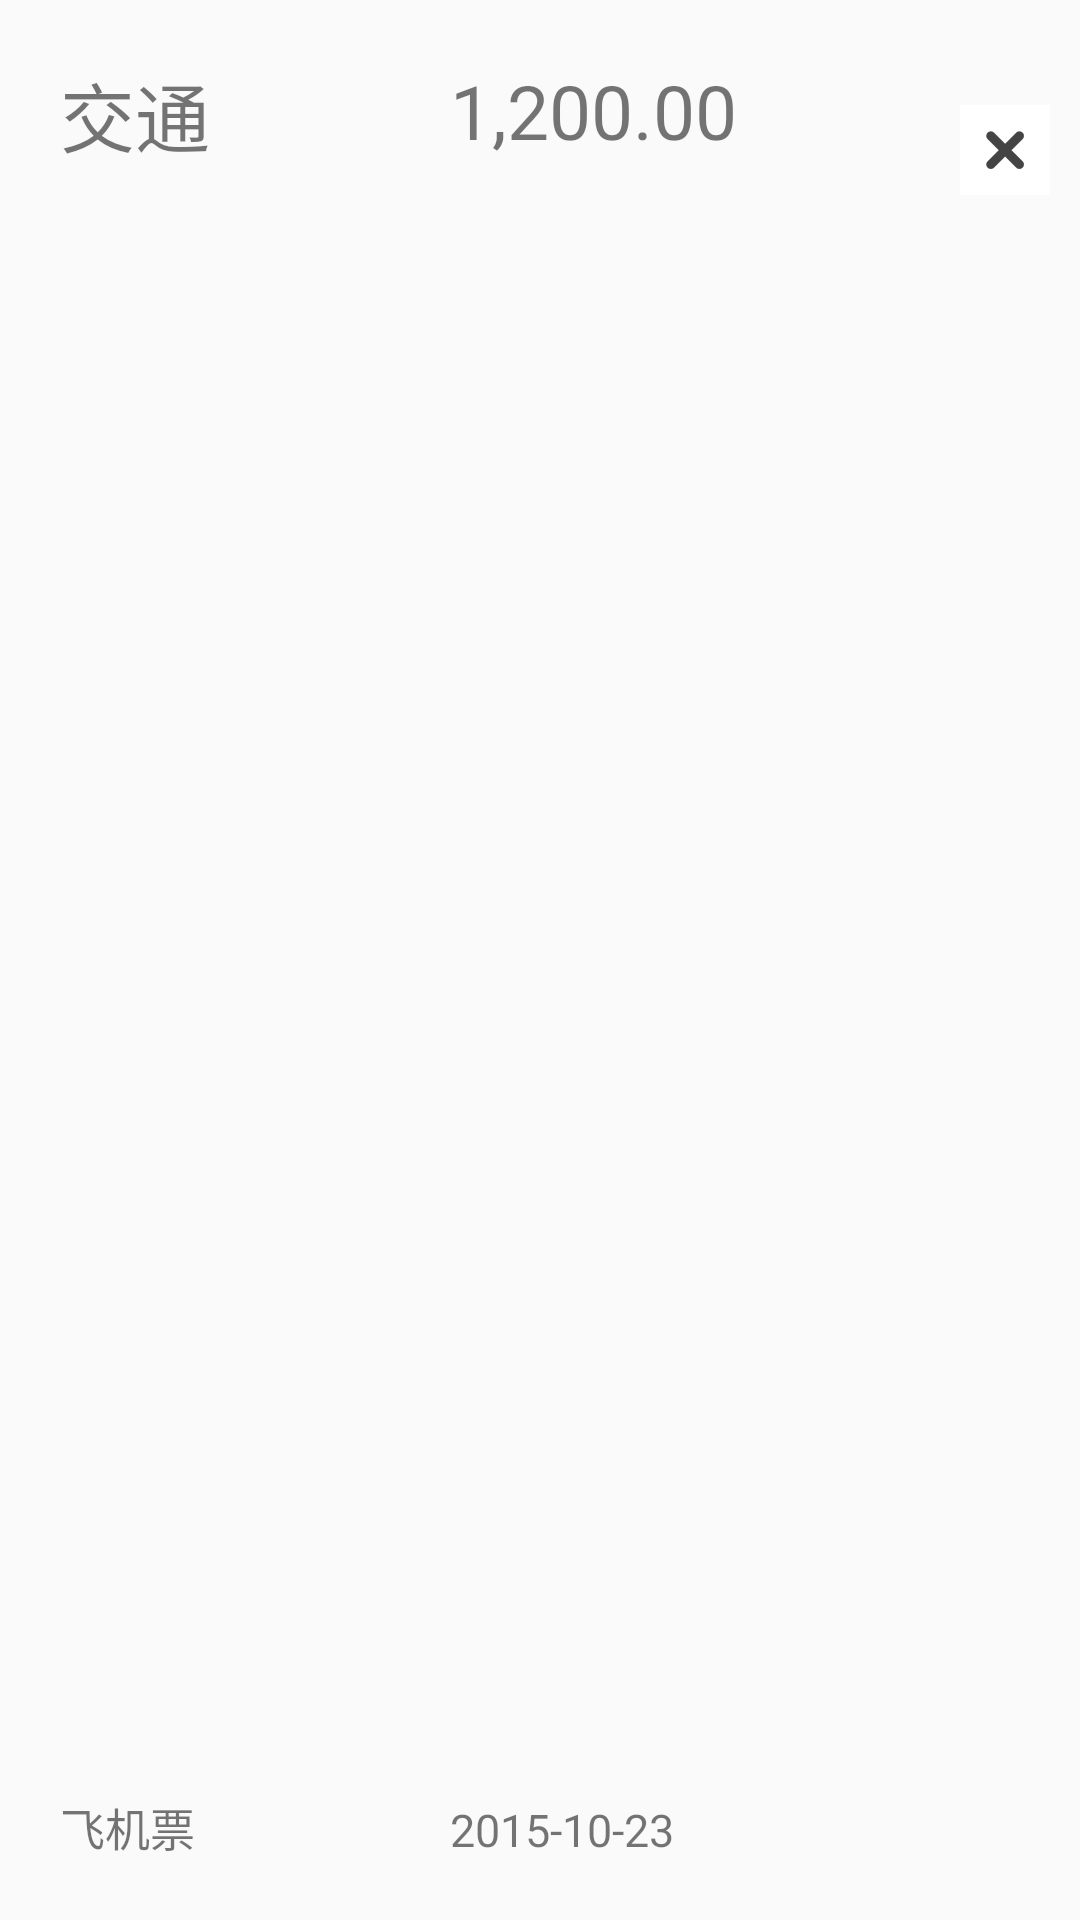

Produce the Android XML layout that renders to this screen, including the resource entries it uses.
<!-- AndroidManifest.xml: application theme AppTheme -->
<!-- res/layout/record_item.xml -->
<?xml version="1.0" encoding="utf-8"?>
<LinearLayout xmlns:android="http://schemas.android.com/apk/res/android"
    android:layout_width="match_parent"
    android:layout_height="100dp"
    android:orientation="horizontal">

    <RelativeLayout
        android:layout_width="0dp"
        android:layout_height="match_parent"
        android:layout_weight="1">

        <TextView
            android:id="@+id/record_category"
            android:layout_width="wrap_content"
            android:layout_height="wrap_content"
            android:textSize="25sp"
            android:layout_alignParentStart="true"
            android:layout_alignParentTop="true"
            android:layout_marginStart="20dp"
            android:layout_marginTop="20dp"
            android:text="交通"/>

        <TextView
            android:id="@+id/record_note"
            android:layout_width="wrap_content"
            android:layout_height="wrap_content"
            android:textSize="15sp"
            android:layout_alignParentStart="true"
            android:layout_alignParentBottom="true"
            android:layout_marginStart="20dp"
            android:layout_marginBottom="20dp"
            android:text="飞机票"/>
    </RelativeLayout>

    <RelativeLayout
        android:layout_width="0dp"
        android:layout_height="match_parent"
        android:layout_weight="2">

        <TextView
            android:id="@+id/record_amount"
            android:layout_width="wrap_content"
            android:layout_height="wrap_content"
            android:textSize="25sp"
            android:layout_alignParentStart="true"
            android:layout_alignParentTop="true"
            android:layout_marginStart="30dp"
            android:layout_marginTop="20dp"
            android:text="1,200.00"/>

        <TextView
            android:id="@+id/record_date"
            android:layout_width="wrap_content"
            android:layout_height="wrap_content"
            android:textSize="15sp"
            android:layout_alignParentStart="true"
            android:layout_alignParentBottom="true"
            android:layout_marginStart="30dp"
            android:layout_marginBottom="20dp"
            android:text="2015-10-23"/>

        <ImageButton
            android:id="@+id/record_delete_image_button"
            android:layout_width="30dp"
            android:layout_height="30dp"
            android:layout_alignParentEnd="true"
            android:layout_alignParentTop="true"
            android:layout_marginTop="35dp"
            android:src="@drawable/ic_cancel"
            android:background="#FFF"
            android:layout_marginEnd="10dp"
            android:contentDescription="TODO" />

    </RelativeLayout>
</LinearLayout>
<!-- resources referenced by this layout -->
<resources>
  <!-- drawable ic_cancel: png bitmap (drawable-xxhdpi, 4004 bytes) -->
  <style name="AppTheme" parent="Theme.AppCompat.Light.NoActionBar">
          
          <item name="colorPrimary">@color/colorPrimary</item>
          <item name="colorPrimaryDark">@color/colorPrimaryDark</item>
          <item name="colorAccent">@color/colorAccent</item>
          
          <item name="colorControlNormal">@android:color/white</item>
      </style>
  <!-- not gathered from this repository: default colours our renderer supplied (Android Studio template values) -->
  <color name="colorPrimary">#FF6200EE</color>
  <color name="colorPrimaryDark">#FF3700B3</color>
  <color name="colorAccent">#FF03DAC5</color>
</resources>
